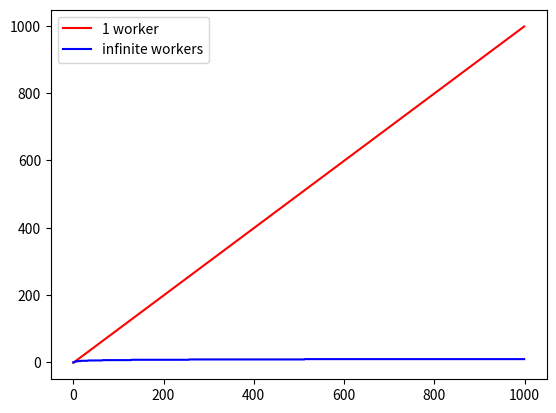

Here is the Python script that generated this plot:
# -*- coding: utf-8 -*-
import numpy as np
import matplotlib.pyplot as plt

num_bags = range(0,1000) #initialize number of bags array
#represnted like 0,1,2,3,4,5,6 bags...

def singleWorkerTime(N): #create function that calculates time to count n bags by single worker
    if N < 2:
        return 0
    else:
        return N-1

def infiniteWorkersTime(N):
    time = 0   
    if N < 2:
        return 0
    else:
        while N > 1:
            N = N / 2.0
            time+=1
        return time    
        
single_worker = np.zeros(len(num_bags)) #initialize single worker vector
infinite_workers = np.zeros(len(num_bags)) 

for N in num_bags:
    single_worker[N] = singleWorkerTime(N) #fill in single worker vector

for N in num_bags:
    infinite_workers[N] = infiniteWorkersTime(N) #fill in single worker vector

plt.plot(num_bags,single_worker,'r-',label='1 worker')
plt.plot(num_bags,infinite_workers,'b-',label='infinite workers')
plt.legend()
